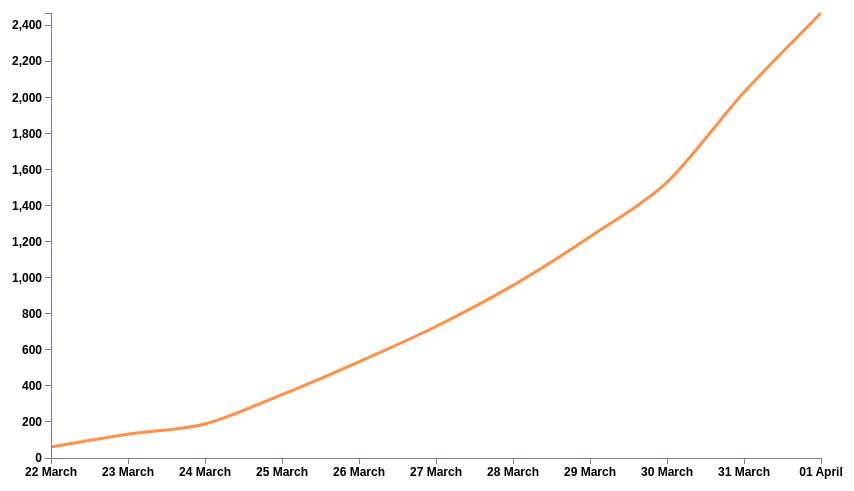
D3 v3 page, settled after 480 driven frames (8 s of simulated time); the page loaded 1 data file(s).


        const parseDate = d3.time.format("%Y-%m-%d").parse;
        const margin = {top: 20, right: 160, bottom: 35, left: 30};
        const width = 960 - margin.left - margin.right, height = 500 - margin.top - margin.bottom;
        const xNudge = 50, yNudge = 20;
        let max = 0;
        let minDate = new Date(), maxDate = new Date();
        let preTotal = 0;

        d3.csv("data/covid.csv")
            .row(function (d) {
                return {
                    day: parseDate(d.day),
                    price: preTotal += Number(d.cases),
                };
            })
            .get(function (error, rows) {
                console.log(rows);

                max = d3.max(rows, function (d) {
                    return d.price;
                });
                minDate = d3.min(rows, function (d) {
                    return d.day;
                });
                maxDate = d3.max(rows, function (d) {
                    return d.day;
                });

                const y = d3.scale.linear().domain([0, max]).range([height, 0]);
                const x = d3.time.scale().domain([minDate, maxDate]).range([0, width]);

                const yAxis = d3.svg.axis().orient("left").scale(y);
                const xAxis = d3.svg.axis().scale(x).orient("bottom").tickFormat(d3.time.format("%d %B"));

                let line = d3.svg.line().x(function (d) {
                    return x(d.day);
                }).y(function (d) {
                    return y(d.price);
                }).interpolate("cardinal");

                const svg = d3.select("h2").append("div").attr("class", "svg-containter").append("svg").attr("height", "100%").attr("width", width + margin.left + margin.right);

                let chartGroup = svg.append("g").attr("class", "chartGroup").attr("transform", "translate(" + xNudge + "," + yNudge + ")");

                chartGroup.append("path").attr("class", "line").attr("d", function (d) {
                    return line(rows);
                });
                chartGroup.append("g").attr("class", "axis x").attr("transform", "translate(0," + height + ")").call(xAxis);
                chartGroup.append("g").attr("class", "axis y").call(yAxis);
            });
    

### data: data/covid.csv
day, cases, discharged, deceased
2020-03-22, 61, 0, 0
2020-03-23, 71, 1, 0
2020-03-24, 57, 5, 0
2020-03-25, 163, 6, 0
2020-03-26, 182, 9, 2
2020-03-27, 196, 7, 1
2020-03-28, 228, 4, 1
2020-03-29, 270, 15, 3
2020-03-30, 302, 2, 2
2020-03-31, 500, 55, 8
2020-04-01, 440, 69, 7